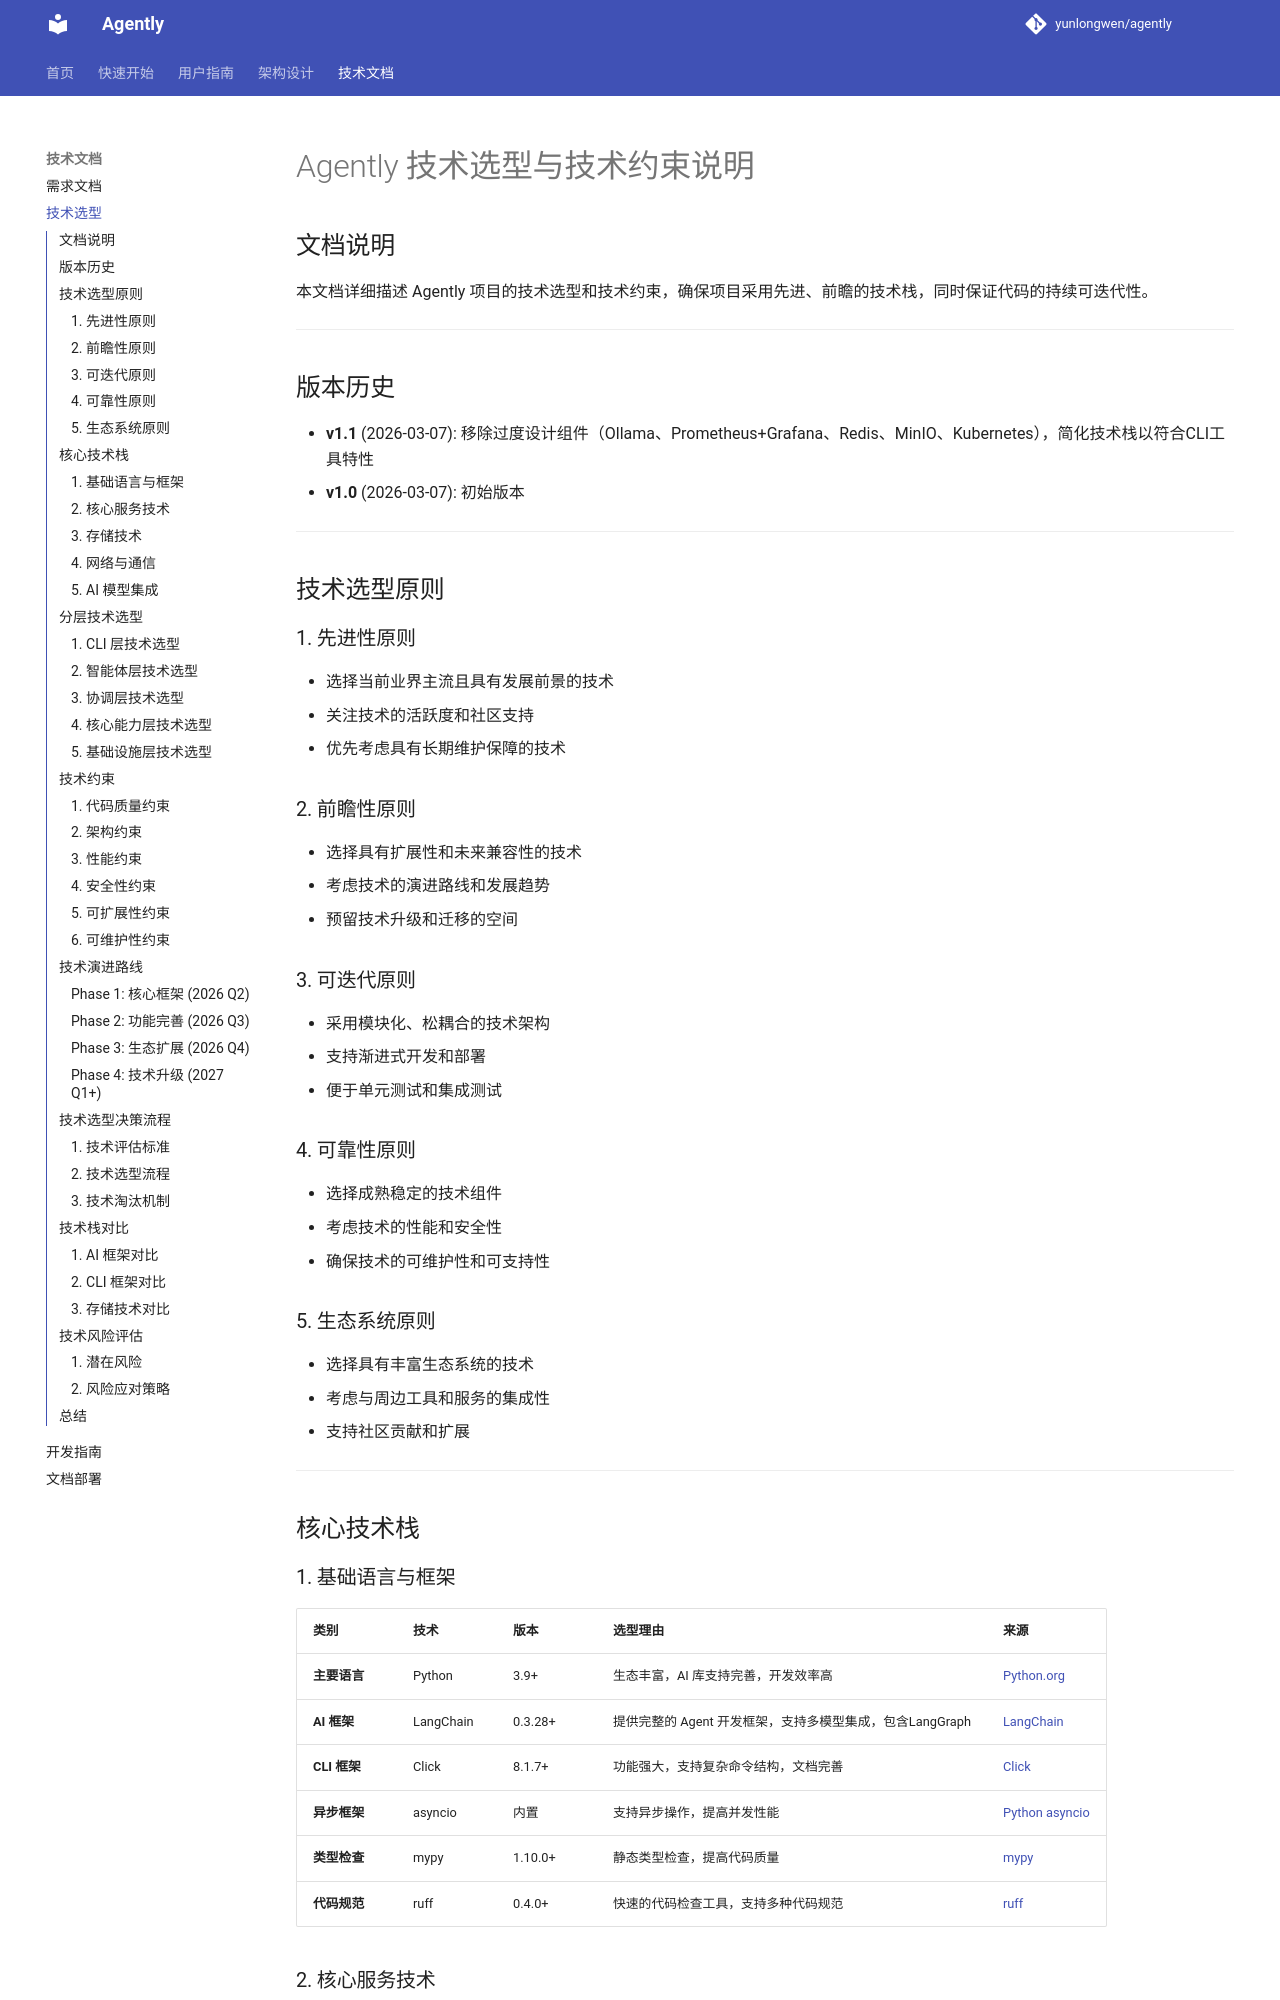

repository: yunlongwen/agently · page: tech_selection/index.html · generator: mkdocs

# Agently 技术选型与技术约束说明

## 文档说明

本文档详细描述 Agently 项目的技术选型和技术约束，确保项目采用先进、前瞻的技术栈，同时保证代码的持续可迭代性。

---

## 版本历史

- **v1.1** (2026-03-07): 移除过度设计组件（Ollama、Prometheus+Grafana、Redis、MinIO、Kubernetes），简化技术栈以符合CLI工具特性
- **v1.0** (2026-03-07): 初始版本

---

## 技术选型原则

### 1. 先进性原则
- 选择当前业界主流且具有发展前景的技术
- 关注技术的活跃度和社区支持
- 优先考虑具有长期维护保障的技术

### 2. 前瞻性原则
- 选择具有扩展性和未来兼容性的技术
- 考虑技术的演进路线和发展趋势
- 预留技术升级和迁移的空间

### 3. 可迭代原则
- 采用模块化、松耦合的技术架构
- 支持渐进式开发和部署
- 便于单元测试和集成测试

### 4. 可靠性原则
- 选择成熟稳定的技术组件
- 考虑技术的性能和安全性
- 确保技术的可维护性和可支持性

### 5. 生态系统原则
- 选择具有丰富生态系统的技术
- 考虑与周边工具和服务的集成性
- 支持社区贡献和扩展

---

## 核心技术栈

### 1. 基础语言与框架

| 类别 | 技术 | 版本 | 选型理由 | 来源 |
|------|------|------|----------|------|
| **主要语言** | Python | 3.9+ | 生态丰富，AI 库支持完善，开发效率高 | [Python.org](https://www.python.org/) |
| **AI 框架** | LangChain | 0.3.28+ | 提供完整的 Agent 开发框架，支持多模型集成，包含LangGraph | [LangChain](https://www.langchain.com/) |
| **CLI 框架** | Click | 8.1.7+ | 功能强大，支持复杂命令结构，文档完善 | [Click](https://click.palletsprojects.com/) |
| **异步框架** | asyncio | 内置 | 支持异步操作，提高并发性能 | [Python asyncio](https://docs.python.org/3/library/asyncio.html) |
| **类型检查** | mypy | 1.10.0+ | 静态类型检查，提高代码质量 | [mypy](https://mypy-lang.org/) |
| **代码规范** | ruff | 0.4.0+ | 快速的代码检查工具，支持多种代码规范 | [ruff](https://docs.astral.sh/ruff/) |
